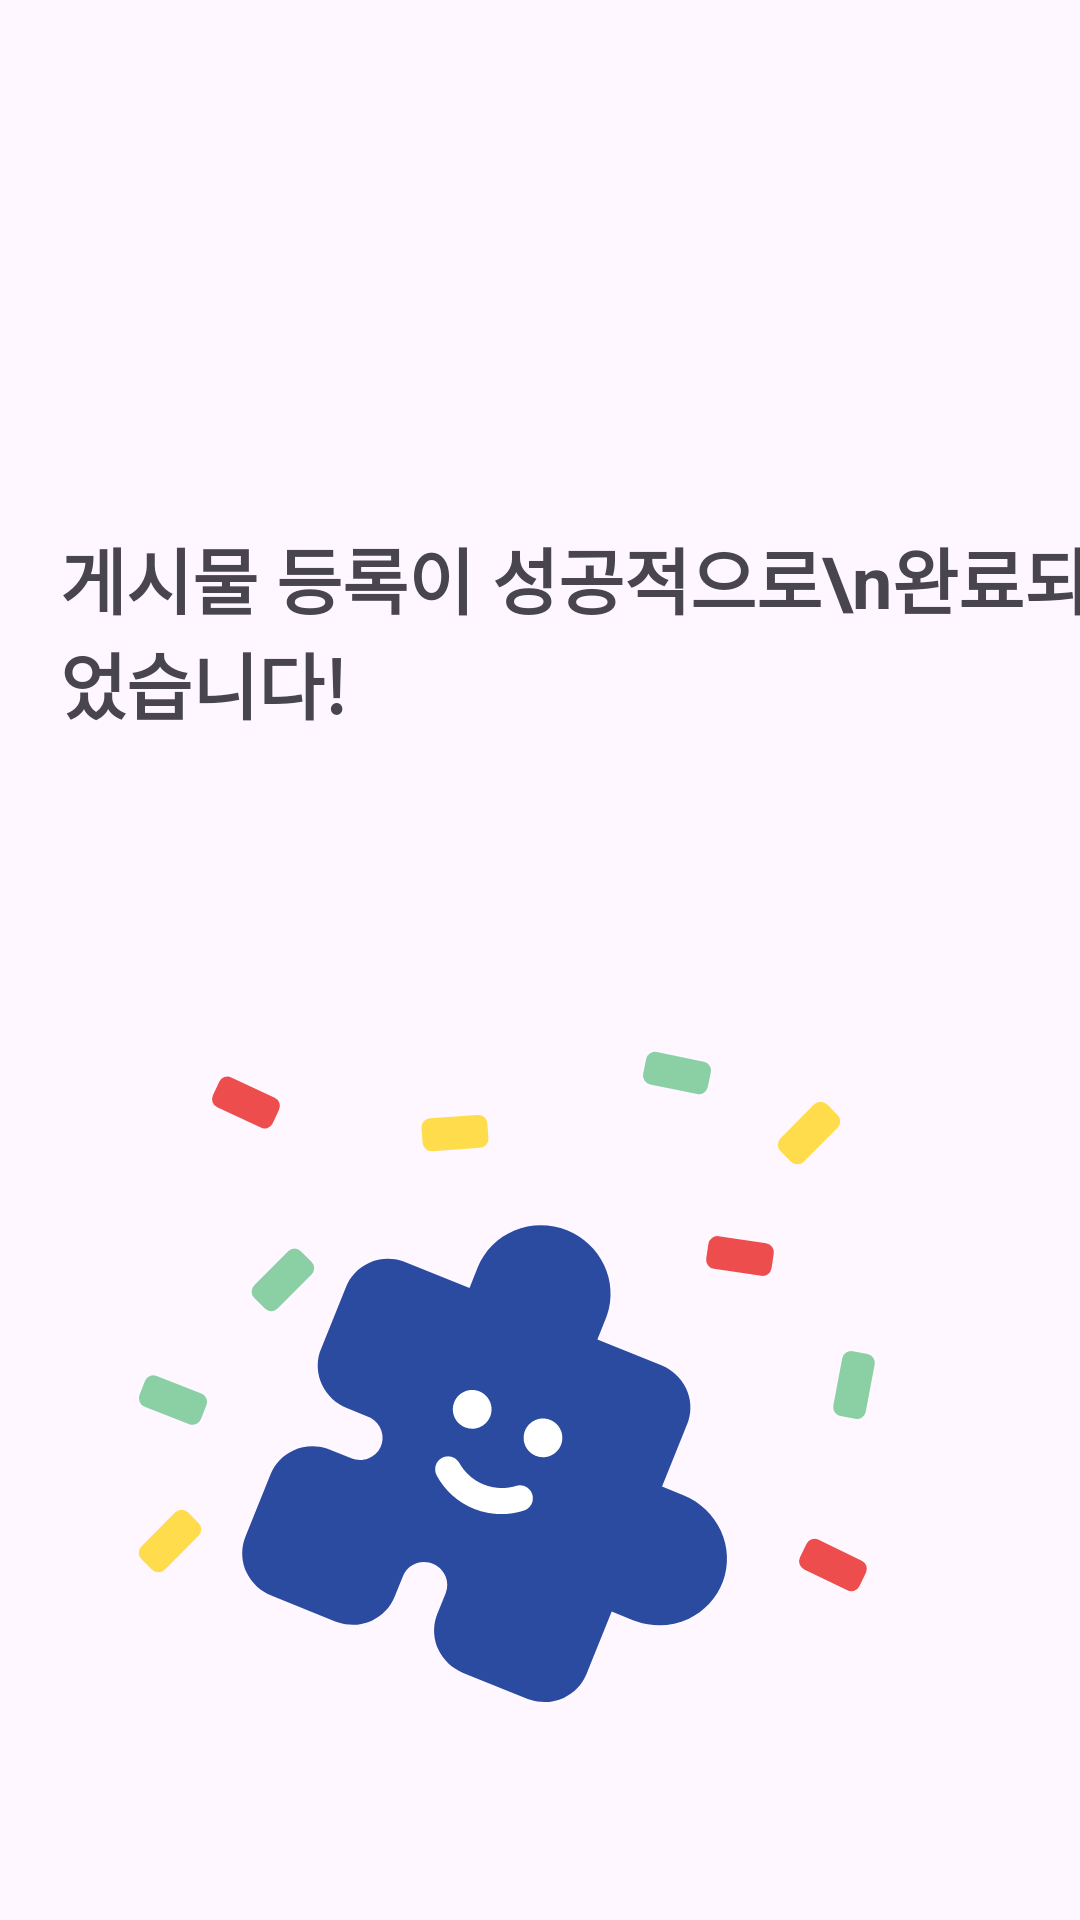

Reconstruct the res/layout file that produces this screen, plus the resources it refers to.
<!-- AndroidManifest.xml: application theme Theme._2024_Danpoon_Mesh -->
<!-- res/layout/activity_post_done.xml -->
<?xml version="1.0" encoding="utf-8"?>
<androidx.constraintlayout.widget.ConstraintLayout xmlns:android="http://schemas.android.com/apk/res/android"
    xmlns:app="http://schemas.android.com/apk/res-auto"
    xmlns:tools="http://schemas.android.com/tools"
    android:id="@+id/main"
    android:layout_width="match_parent"
    android:layout_height="match_parent"
    tools:context=".LoginSuccessActivity">

    <TextView
        android:id="@+id/tx_success_title"
        android:layout_width="wrap_content"
        android:layout_height="wrap_content"
        android:layout_marginStart="20dp"
        android:layout_marginTop="175dp"
        android:text="게시물 등록이 성공적으로\n완료되었습니다!"
        android:textSize="24sp"
        android:textStyle="bold"
        app:layout_constraintStart_toStartOf="parent"
        app:layout_constraintTop_toTopOf="parent" />

    <ImageView
        android:id="@+id/ic_success"
        android:layout_width="wrap_content"
        android:layout_height="wrap_content"
        android:layout_marginTop="76dp"
        android:src="@drawable/ic_success"
        app:layout_constraintEnd_toEndOf="parent"
        app:layout_constraintStart_toStartOf="parent"
        app:layout_constraintTop_toBottomOf="@+id/tx_success_title" />

    <TextView
        android:id="@+id/tx_go_home"
        android:layout_width="wrap_content"
        android:layout_height="wrap_content"
        android:layout_marginTop="160dp"
        android:text="홈화면으로 돌아가기"
        android:textColor="#6B6B6B"
        app:layout_constraintEnd_toEndOf="parent"
        app:layout_constraintStart_toStartOf="parent"
        app:layout_constraintTop_toBottomOf="@+id/ic_success" />

    <ImageView
        android:layout_width="wrap_content"
        android:layout_height="wrap_content"
        android:layout_marginTop="29dp"
        android:src="@drawable/btn_check_post"
        app:layout_constraintEnd_toEndOf="parent"
        app:layout_constraintStart_toStartOf="parent"
        app:layout_constraintTop_toBottomOf="@+id/tx_go_home" />

</androidx.constraintlayout.widget.ConstraintLayout>
<!-- resources referenced by this layout -->
<resources>
  <!-- drawable btn_check_post: vector/xml drawable (drawable, 2865 chars, omitted) -->
  <!-- drawable ic_success: vector/xml drawable (drawable, 5999 chars, omitted) -->
  <style name="Theme._2024_Danpoon_Mesh" parent="Base.Theme._2024_Danpoon_Mesh" />
  <style name="Base.Theme._2024_Danpoon_Mesh" parent="Theme.Material3.DayNight.NoActionBar">
          
          
      </style>
</resources>
